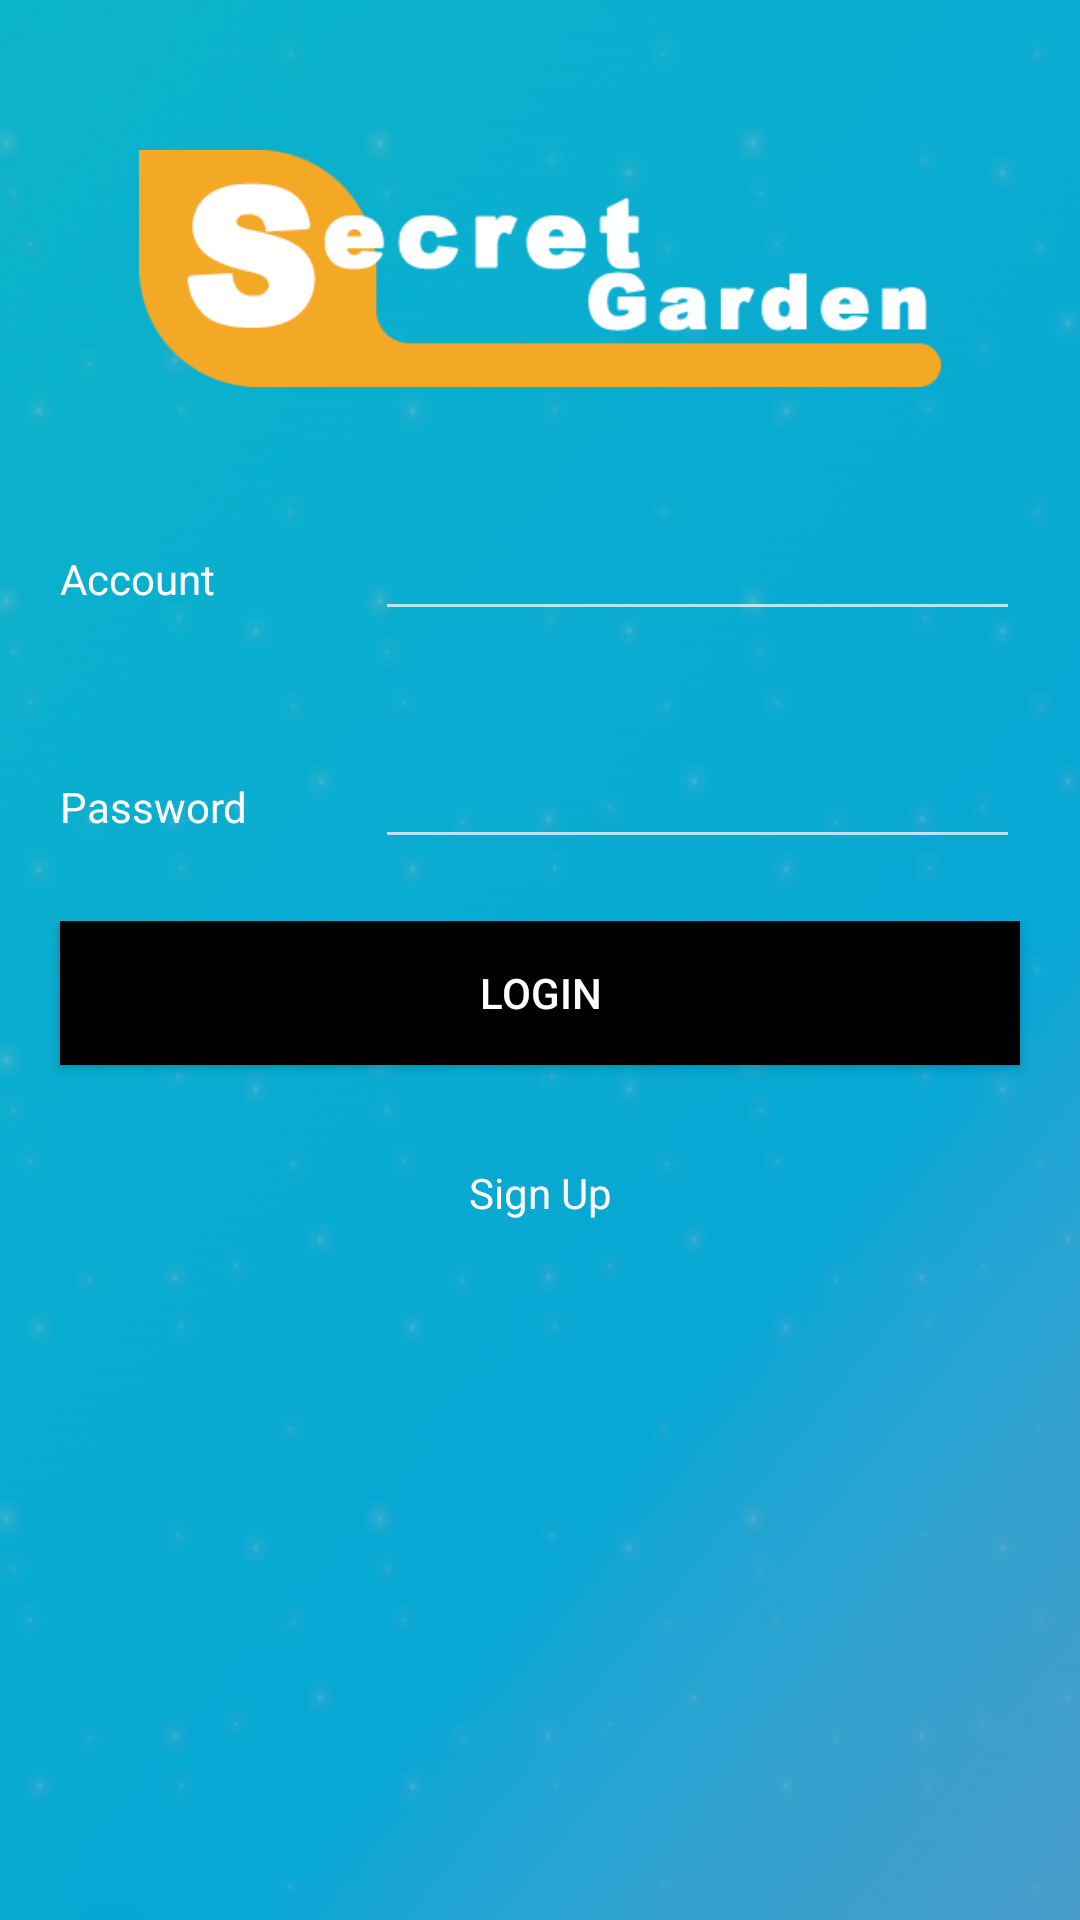

Here is an Android app screen rendered from its layout file. Give the layout XML and the strings, colors and styles it references.
<!-- AndroidManifest.xml: application theme Theme.AppCompat.NoActionBar -->
<!-- res/layout/activity_login.xml -->
<?xml version="1.0" encoding="utf-8"?>
<androidx.constraintlayout.widget.ConstraintLayout xmlns:android="http://schemas.android.com/apk/res/android"
    xmlns:app="http://schemas.android.com/apk/res-auto"
    xmlns:tools="http://schemas.android.com/tools"
    android:layout_width="match_parent"
    android:layout_height="match_parent"
    android:background="@drawable/login_bg"
    tools:context=".LoginActivity">

    <LinearLayout
        android:layout_width="match_parent"
        android:layout_height="match_parent"
        android:orientation="vertical"
        tools:layout_editor_absoluteX="1dp"
        tools:layout_editor_absoluteY="1dp">

        <ImageView
            android:id="@+id/imageView"
            android:layout_width="match_parent"
            android:layout_height="79dp"
            android:layout_marginLeft="20dp"
            android:layout_marginTop="50dp"
            android:layout_marginRight="20dp"
            app:srcCompat="@drawable/splash_logo" />

        <LinearLayout
            android:layout_width="match_parent"
            android:layout_height="76dp"
            android:layout_marginTop="40dp"
            android:orientation="horizontal">

            <TextView
                android:id="@+id/textView22"
                android:layout_width="100dp"
                android:layout_height="wrap_content"
                android:layout_marginLeft="20dp"
                android:textColor="@color/white"
                android:layout_weight="1"
                android:text="@string/account" />

            <EditText
                android:id="@+id/account"
                android:layout_width="wrap_content"
                android:layout_height="wrap_content"
                android:layout_weight="1"
                android:ems="10"
                android:inputType="textPersonName"
                android:layout_marginRight="20dp"
                android:textColor="@color/white"
                android:text="" />

        </LinearLayout>

        <LinearLayout
            android:layout_width="match_parent"
            android:layout_height="62dp"
            android:orientation="horizontal">

            <TextView
                android:id="@+id/textView2"
                android:layout_width="100dp"
                android:layout_height="wrap_content"
                android:layout_marginLeft="20dp"
                android:textColor="@color/white"
                android:layout_weight="1"
                android:text="@string/password" />

            <EditText
                android:id="@+id/password"
                android:layout_width="wrap_content"
                android:layout_height="wrap_content"
                android:layout_weight="1"
                android:ems="10"
                android:inputType="textPassword"
                android:layout_marginRight="20dp"
                android:textColor="@color/white"
                android:text="" />

        </LinearLayout>

        <LinearLayout
            android:layout_width="match_parent"
            android:layout_height="81dp"
            android:orientation="horizontal">

            <Button
                android:id="@+id/btnLogin"
                android:layout_width="wrap_content"
                android:layout_height="wrap_content"
                android:layout_marginRight="20dp"
                android:layout_marginLeft="20dp"
                android:background="@color/btn_bg"
                android:layout_weight="1"
                android:text="@string/login" />
        </LinearLayout>

        <LinearLayout
            android:layout_width="match_parent"
            android:layout_height="match_parent"
            android:orientation="horizontal">

            <TextView
                android:id="@+id/signUp"
                android:layout_width="match_parent"
                android:layout_height="wrap_content"
                android:layout_weight="1"
                android:textAlignment="center"
                android:textColor="@color/white"
                android:text="@string/signUp" />


        </LinearLayout>

    </LinearLayout>

</androidx.constraintlayout.widget.ConstraintLayout>
<!-- resources referenced by this layout -->
<resources>
  <color name="btn_bg">#FF000000</color>
  <color name="white">#FFFFFFFF</color>
  <!-- drawable login_bg: png bitmap (drawable, 499087 bytes) -->
  <!-- drawable splash_logo: png bitmap (drawable, 9579 bytes) -->
  <string name="account">Account</string>
  <string name="login">Login</string>
  <string name="password">Password</string>
  <string name="signUp">Sign Up</string>
</resources>
